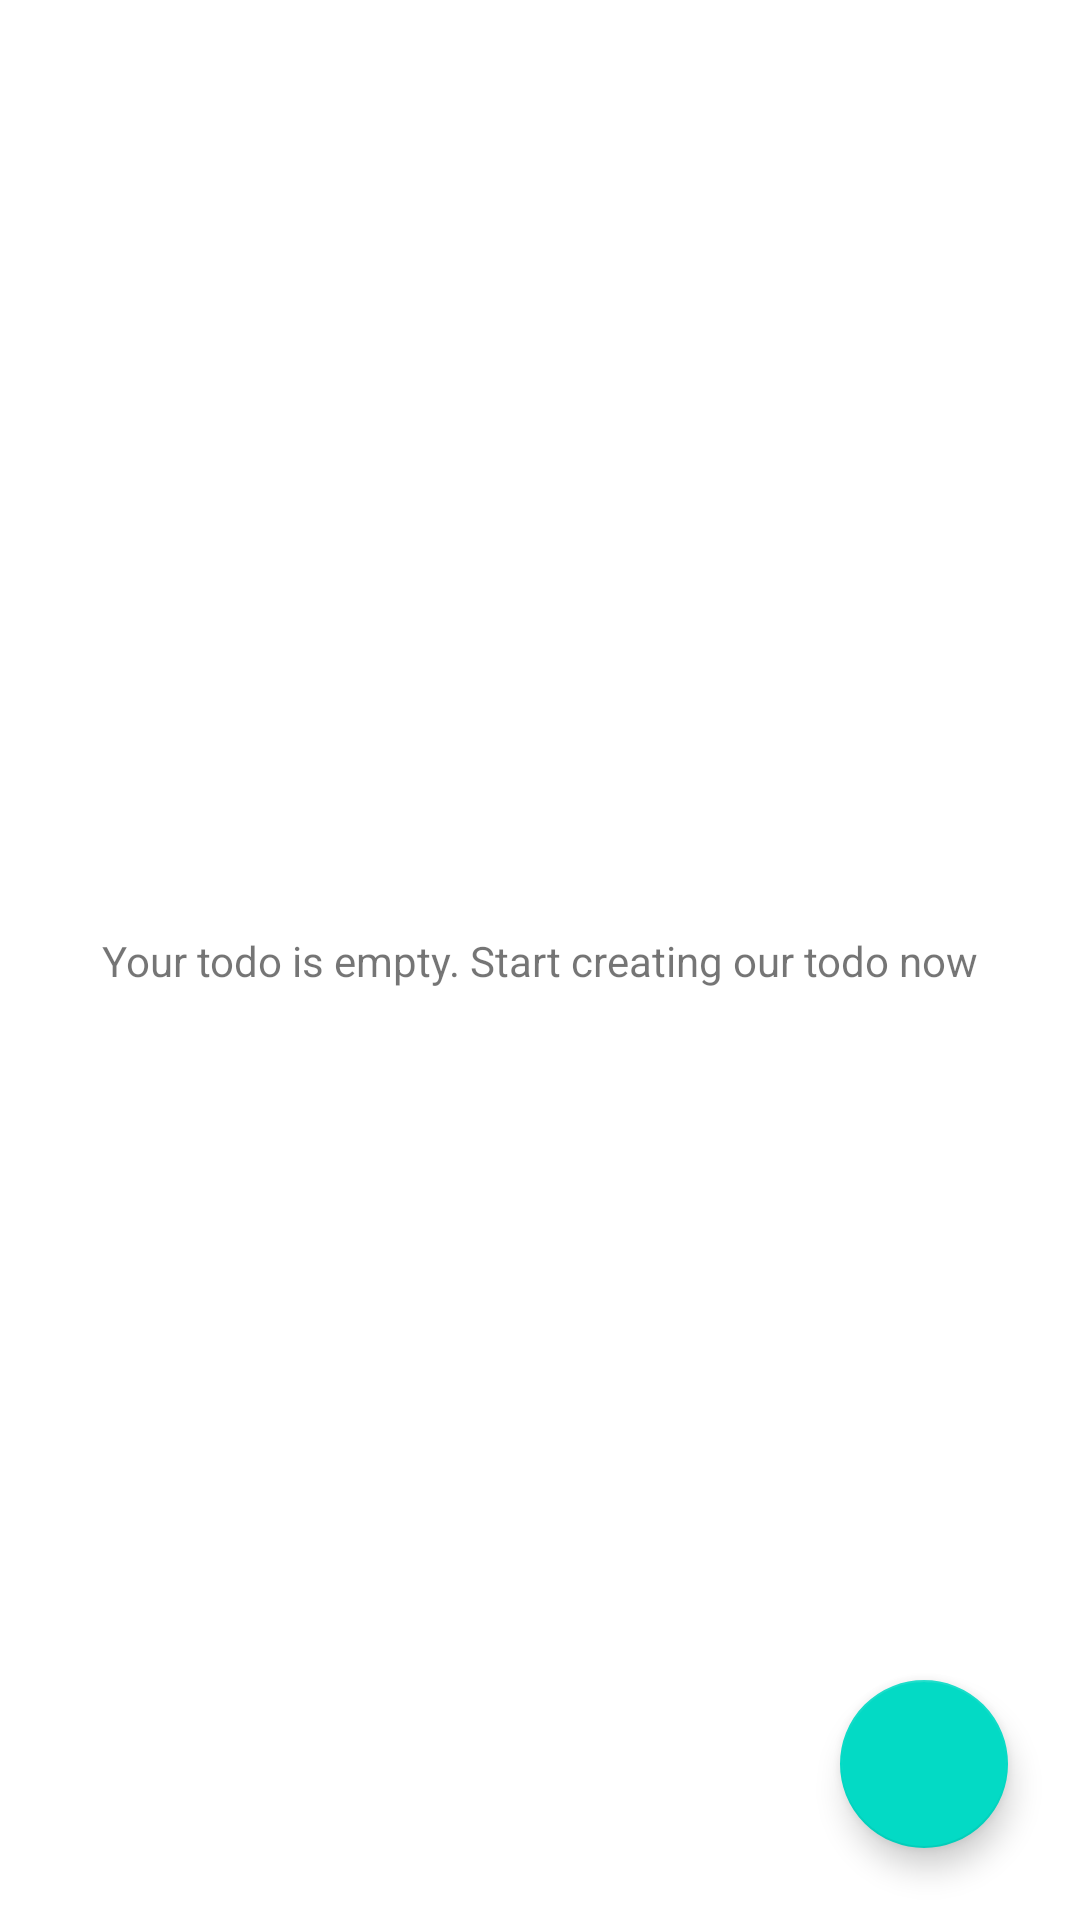

Produce the Android XML layout that renders to this screen, including the resource entries it uses.
<!-- AndroidManifest.xml: application theme Theme.TodoApp160419030 -->
<!-- res/layout/fragment_todo_list.xml -->
<?xml version="1.0" encoding="utf-8"?>
<FrameLayout xmlns:android="http://schemas.android.com/apk/res/android"
    xmlns:app="http://schemas.android.com/apk/res-auto"
    xmlns:tools="http://schemas.android.com/tools"
    android:layout_width="match_parent"
    android:layout_height="match_parent"
    tools:context=".view.TodoListFragment">

    <androidx.constraintlayout.widget.ConstraintLayout
        android:layout_width="match_parent"
        android:layout_height="match_parent">

        <androidx.recyclerview.widget.RecyclerView
            android:id="@+id/recViewTodo"
            android:layout_width="match_parent"
            android:layout_height="match_parent"
            app:layout_constraintBottom_toBottomOf="parent"
            app:layout_constraintEnd_toEndOf="parent"
            app:layout_constraintStart_toStartOf="parent"
            app:layout_constraintTop_toTopOf="parent" />

        <com.google.android.material.floatingactionbutton.FloatingActionButton
            android:id="@+id/fabAddTodo"
            android:layout_width="wrap_content"
            android:layout_height="wrap_content"
            android:layout_marginEnd="24dp"
            android:layout_marginBottom="24dp"
            android:clickable="true"
            android:src="@drawable/ic_baseline_add_24"
            app:layout_constraintBottom_toBottomOf="parent"
            app:layout_constraintEnd_toEndOf="parent"
            tools:ignore="SpeakableTextPresentCheck" />

        <TextView
            android:id="@+id/txtEmpty"
            android:layout_width="wrap_content"
            android:layout_height="wrap_content"
            android:text="Your todo is empty. Start creating our todo now"
            app:layout_constraintBottom_toBottomOf="@+id/recViewTodo"
            app:layout_constraintEnd_toEndOf="parent"
            app:layout_constraintStart_toStartOf="parent"
            app:layout_constraintTop_toTopOf="parent" />
    </androidx.constraintlayout.widget.ConstraintLayout>
</FrameLayout>
<!-- resources referenced by this layout -->
<resources>
  <style name="Theme.TodoApp160419030" parent="Theme.MaterialComponents.DayNight.DarkActionBar">
          
          <item name="colorPrimary">@color/purple_500</item>
          <item name="colorPrimaryVariant">@color/purple_700</item>
          <item name="colorOnPrimary">@color/white</item>
          
          <item name="colorSecondary">@color/teal_200</item>
          <item name="colorSecondaryVariant">@color/teal_700</item>
          <item name="colorOnSecondary">@color/black</item>
          
          <item name="android:statusBarColor" tools:targetApi="l">?attr/colorPrimaryVariant</item>
          
      </style>
  <!-- not gathered from this repository: default colours our renderer supplied (Android Studio template values) -->
  <color name="purple_500">#FF6200EE</color>
  <color name="purple_700">#FF3700B3</color>
  <color name="teal_200">#FF03DAC5</color>
  <color name="teal_700">#FF018786</color>
  <color name="black">#FF000000</color>
  <color name="white">#FFFFFFFF</color>
</resources>
